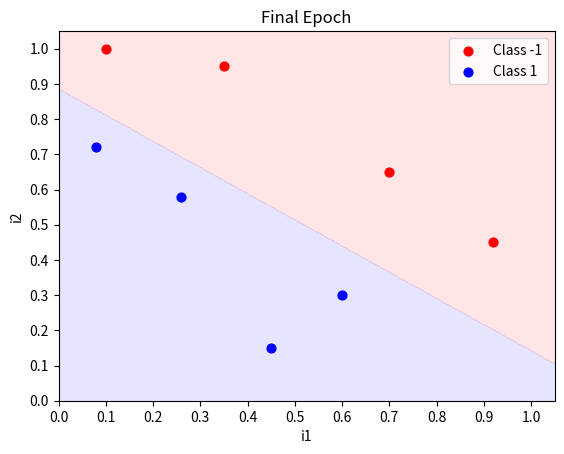

Generate this figure with matplotlib:
from __future__ import print_function
import matplotlib,sys
from matplotlib import pyplot as plt
import numpy as np

def predict(inputs,weights):
	activation=0.0
	for i,w in zip(inputs,weights):
		activation += i*w 
	return 1.0 if activation>=0.0 else 0.0

def plot(matrix,weights=None,title="Prediction Matrix"):

	if len(matrix[0])==3: # if 1D inputs, excluding bias and ys 
		fig,ax = plt.subplots()
		ax.set_title(title)
		ax.set_xlabel("i1")
		ax.set_ylabel("Classifications")

		if weights!=None:
			y_min=-0.1
			y_max=1.1
			x_min=0.0
			x_max=1.1
			y_res=0.001
			x_res=0.001
			ys=np.arange(y_min,y_max,y_res)
			xs=np.arange(x_min,x_max,x_res)
			zs=[]
			for cur_y in np.arange(y_min,y_max,y_res):
				for cur_x in np.arange(x_min,x_max,x_res):
					zs.append(predict([1.0,cur_x],weights))
			xs,ys=np.meshgrid(xs,ys)
			zs=np.array(zs)
			zs = zs.reshape(xs.shape)
			cp=plt.contourf(xs,ys,zs,levels=[-1,-0.0001,0,1],colors=('b','r'),alpha=0.1)
		
		c1_data=[[],[]]
		c0_data=[[],[]]

		for i in range(len(matrix)):
			cur_i1 = matrix[i][1]
			cur_y  = matrix[i][-1]

			if cur_y==1:
				c1_data[0].append(cur_i1)
				c1_data[1].append(1.0)
			else:
				c0_data[0].append(cur_i1)
				c0_data[1].append(0.0)

		plt.xticks(np.arange(x_min,x_max,0.1))
		plt.yticks(np.arange(y_min,y_max,0.1))
		plt.xlim(0,1.05)
		plt.ylim(-0.05,1.05)

		c0s = plt.scatter(c0_data[0],c0_data[1],s=40.0,c='r',label='Class -1')
		c1s = plt.scatter(c1_data[0],c1_data[1],s=40.0,c='b',label='Class 1')

		plt.legend(fontsize=10,loc=1)
		plt.show()
		return

	if len(matrix[0])==4: # if 2D inputs, excluding bias and ys
		fig,ax = plt.subplots()
		ax.set_title(title)
		ax.set_xlabel("i1")
		ax.set_ylabel("i2")

		if weights!=None:
			map_min=0.0
			map_max=1.1
			y_res=0.001
			x_res=0.001
			ys=np.arange(map_min,map_max,y_res)
			xs=np.arange(map_min,map_max,x_res)
			zs=[]
			for cur_y in np.arange(map_min,map_max,y_res):
				for cur_x in np.arange(map_min,map_max,x_res):
					zs.append(predict([1.0,cur_x,cur_y],weights))
			xs,ys=np.meshgrid(xs,ys)
			zs=np.array(zs)
			zs = zs.reshape(xs.shape)
			cp=plt.contourf(xs,ys,zs,levels=[-1,-0.0001,0,1],colors=('b','r'),alpha=0.1)

		c1_data=[[],[]]
		c0_data=[[],[]]
		for i in range(len(matrix)):
			cur_i1 = matrix[i][1]
			cur_i2 = matrix[i][2]
			cur_y  = matrix[i][-1]
			if cur_y==1:
				c1_data[0].append(cur_i1)
				c1_data[1].append(cur_i2)
			else:
				c0_data[0].append(cur_i1)
				c0_data[1].append(cur_i2)

		plt.xticks(np.arange(0.0,1.1,0.1))
		plt.yticks(np.arange(0.0,1.1,0.1))
		plt.xlim(0,1.05)
		plt.ylim(0,1.05)

		c0s = plt.scatter(c0_data[0],c0_data[1],s=40.0,c='r',label='Class -1')
		c1s = plt.scatter(c1_data[0],c1_data[1],s=40.0,c='b',label='Class 1')

		plt.legend(fontsize=10,loc=1)
		plt.show()
		return
	
	print("Matrix dimensions not covered.")

# each matrix row: up to last row = inputs, last row = y (classification)
def accuracy(matrix,weights):
	num_correct = 0.0
	preds       = []
	for i in range(len(matrix)):
		pred   = predict(matrix[i][:-1],weights) # get predicted classification
		preds.append(pred)
		if pred==matrix[i][-1]: num_correct+=1.0 
	print("Predictions:",preds)
	return num_correct/float(len(matrix))

# each matrix row: up to last row = inputs, last row = y (classification)
def train_weights(matrix,weights,nb_epoch=10,l_rate=1.00,do_plot=False,stop_early=True,verbose=True):
	for epoch in range(nb_epoch):
		cur_acc = accuracy(matrix,weights)
		print("\nEpoch %d \nWeights: "%epoch,weights)
		print("Accuracy: ",cur_acc)
		
		#if cur_acc==1.0 and stop_early: break 
		#if do_plot and len(matrix[0])==4: plot(matrix,weights) # if 2D inputs, excluding bias
		#if do_plot: plot(matrix,weights,title="Epoch %d"%epoch)
		
		for i in range(len(matrix)):
			prediction = predict(matrix[i][:-1],weights) # get predicted classificaion
			error      = matrix[i][-1]-prediction		 # get error from real classification
			#if verbose: sys.stdout.write("Training on data at index %d...\n"%(i))
			for j in range(len(weights)): 				 # calculate new weight for each node
				#if verbose: sys.stdout.write("\tWeight[%d]: %0.5f --> "%(j,weights[j]))
				weights[j] = weights[j]+(l_rate*error*matrix[i][j]) 
				#if verbose: sys.stdout.write("%0.5f\n"%(weights[j]))

	#if len(matrix[0])==4: plot(matrix,weights) # if 2D inputs, excluding bias
	plot(matrix,weights,title="Final Epoch")
	return weights 

def main():

	nb_epoch		= 10
	l_rate  		= 1.0
	plot_each_epoch	= False
	stop_early 		= True

	part_A = True  

	if part_A: # 3 inputs (including single bias input), 3 weights

				# 	Bias 	i1 		i2 		y
		matrix = [	[1.00,	0.08,	0.72,	1.0],
					[1.00,	0.10,	1.00,	0.0],
					[1.00,	0.26,	0.58,	1.0],
					[1.00,	0.35,	0.95,	0.0],
					[1.00,	0.45,	0.15,	1.0],
					[1.00,	0.60,	0.30,	1.0],
					[1.00,	0.70,	0.65,	0.0],
					[1.00,	0.92,	0.45,	0.0]]
		weights= [	 0,	0,  0		] # initial weights specified in problem

	else: # 2 inputs (including single bias input), 2 weights
		
		nb_epoch = 1000

				# 	Bias 	i1 		y
		matrix = [	[1.00,	0.08,	1.0],
					[1.00,	0.10,	0.0],
					[1.00,	0.26,	1.0],
					[1.00,	0.35,	0.0],
					[1.00,	0.45,	1.0],
					[1.00,	0.60,	1.0],
					[1.00,	0.70,	0.0],
					[1.00,	0.92,	0.0]]
		weights= [	 0.20,	1.00		] # initial weights specified in problem

	print(train_weights(matrix,weights=weights,nb_epoch=nb_epoch,l_rate=l_rate,do_plot=plot_each_epoch,stop_early=stop_early))


if __name__ == '__main__':
	main()